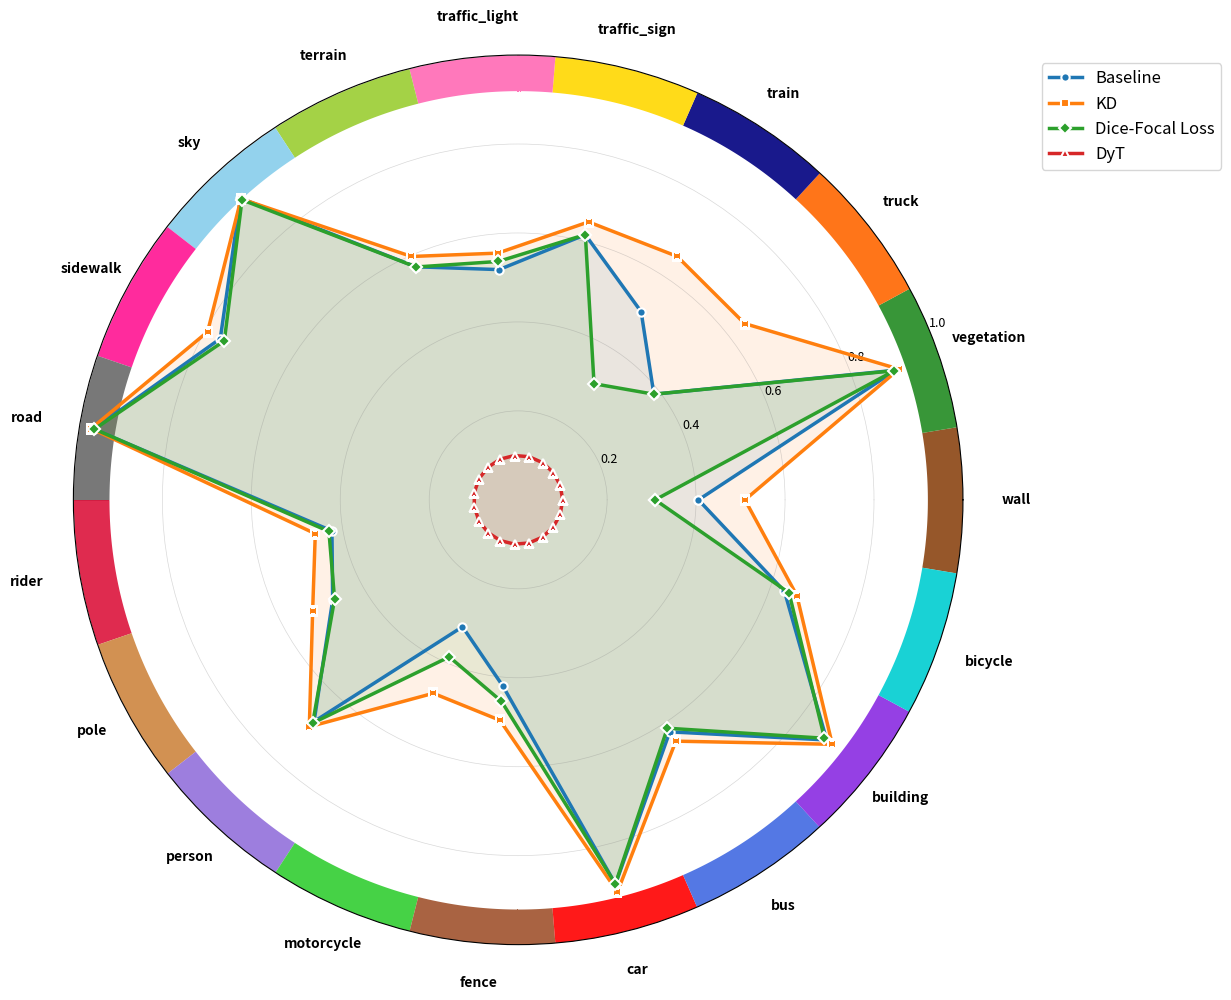

Write the Python code that produced this figure.
import matplotlib.pyplot as plt
import numpy as np
from math import pi

# Class IOUs
data = {
    'Baseline': [0.40537, 0.89775, 0.38665, 0.5054, 0.61489, 0.51943, 0.57216, 0.9218,
                 0.76158, 0.96742, 0.42449, 0.47425, 0.67761, 0.31166, 0.41971,
                 0.89132, 0.62304, 0.87894, 0.63301],
    'KD': [0.50985, 0.90512, 0.64523, 0.65375, 0.64461, 0.55659, 0.59747, 0.91996,
             0.79396, 0.97326, 0.46247, 0.52543, 0.69328, 0.47496, 0.49725,
             0.90925, 0.64808, 0.89486, 0.66246],
    'Dice-Focal Loss': [0.30795, 0.8943, 0.38665, 0.31183, 0.61517, 0.53784, 0.57167, 0.9167,
             0.75117, 0.96583, 0.4314, 0.46934, 0.68213, 0.38551, 0.45461,
             0.89049, 0.61329, 0.87269, 0.64389],
    'DyT': [0.1, 0.1, 0.1, 0.1, 0.1, 0.1, 0.1, 0.1,
             0.1, 0.1, 0.1, 0.1, 0.1, 0.1, 0.1,
             0.1, 0.1, 0.1, 0.1]
}

categories = ['wall', 'vegetation', 'truck', 'train', 'traffic_sign', 'traffic_light',
              'terrain', 'sky', 'sidewalk', 'road', 'rider', 'pole', 'person',
              'motorcycle', 'fence', 'car', 'bus', 'building', 'bicycle']

# color define for each class
category_colors = [
    '#8B4513',  # wall - brown
    '#228B22',  # vegetation - green  
    '#FF6600',  # truck - orange
    '#000080',  # train - navy blue
    '#FFD700',  # traffic_sign - gold
    '#FF69B4',  # traffic_light - hot pink
    '#9ACD32',  # terrain - yellow green
    '#87CEEB',  # sky - sky blue
    '#FF1493',  # sidewalk - deep pink
    '#696969',  # road - dim gray
    '#DC143C',  # rider - crimson
    '#CD853F',  # pole - peru
    '#9370DB',  # person - medium purple
    '#32CD32',  # motorcycle - lime green
    '#A0522D',  # fence - sienna
    '#FF0000',  # car - red
    '#4169E1',  # bus - royal blue
    '#8A2BE2',  # building - blue violet
    '#00CED1'   # bicycle - dark turquoise
]

def create_radar_chart_with_colored_segments(data, categories, figsize=(12, 10)):
    # 각도 계산
    N = len(categories)
    angles = [n / float(N) * 2 * pi for n in range(N)]
    angles += angles[:1]
    
    # 플롯 설정
    fig, ax = plt.subplots(figsize=figsize, subplot_kw=dict(projection='polar'))
    
    # 각 카테고리별로 가장 바깥쪽 테두리만 색칠
    for i in range(N):
        # 각 구역의 시작과 끝 각도
        start_angle = angles[i] - (2 * pi / N) / 2
        end_angle = angles[i] + (2 * pi / N) / 2

        # 바깥쪽 도넛 구간의 반지름 범위 (예: 0.95~1.0)
        r_outer = 1.0
        r_inner = 0.92

        theta = np.linspace(start_angle, end_angle, 100)
        r1 = np.full_like(theta, r_outer)
        r2 = np.full_like(theta, r_inner)

        # 도넛형 구역을 채우기
        ax.fill_between(theta, r2, r1, color=category_colors[i], alpha=0.9, linewidth=0)
    
    # 데이터 플롯
    colors = ['#1f77b4', '#ff7f0e', '#2ca02c', '#d62728']  # baseline: blue, cskd: orange, diceloss: green, tanh: red
    markers = ['o', 's', 'D', '^']  # baseline: circle, cskd: square, diceloss: diamond, tanh: triangle

    for i, (label, values) in enumerate(data.items()):
        plot_values = values + values[:1]
        ax.plot(angles, plot_values, marker=markers[i], linewidth=2.5, 
               label=label, color=colors[i], markersize=6, markeredgewidth=1.5,
               markeredgecolor='white')
        ax.fill(angles, plot_values, alpha=0.1, color=colors[i])
    
    # 카테고리 라벨 설정
    ax.set_xticks([])  # 기존 라벨 제거

    for angle, label in zip(angles[:-1], categories):
        deg = np.degrees(angle) % 360
        # 좌우(오른쪽: 0±15도, 왼쪽: 180±15도)는 더 멀리, 나머지는 더 가깝게
        if (deg < 20 or deg > 340) or (160 < deg < 200):
            radius = 1.12
        else:
            radius = 1.09
        ax.text(
            angle, radius, label,
            fontsize=10, fontweight='bold',
            ha='center', va='center'
        )
    
    # 반지름 축 설정
    ax.set_ylim(0, 1.0)
    ax.set_yticks([0.2, 0.4, 0.6, 0.8, 1.0])
    ax.set_yticklabels(['0.2', '0.4', '0.6', '0.8', '1.0'], fontsize=9)
    ax.grid(True, alpha=0.3, color='gray', linestyle='-', linewidth=0.5)
    
    # 범례
    ax.legend(loc='upper right', bbox_to_anchor=(1.3, 1.0), fontsize=12)
    
    plt.tight_layout()
    return fig, ax

def create_comparison_plot():
    """
    색상 구역이 있는 비교 레이더 차트 생성
    """
    fig, ax = create_radar_chart_with_colored_segments(
        data, categories)
    return fig

def print_data_table():
    """
    원본 데이터를 테이블 형식으로 출력
    """
    print("Original Data Table:")
    print("-" * 100)
    print(f"{'Category':<15} {'Baseline':<10} {'CSKD':<10} {'Color':<15}")
    print("-" * 100)
    
    for i, category in enumerate(categories):
        baseline_val = data['Baseline'][i]
        cskd_val = data['KD'][i]
        color = category_colors[i]
        print(f"{category:<15} {baseline_val:<10.5f} {cskd_val:<10.5f} {color:<15}")
    
    print("-" * 100)

# 실행 예제
if __name__ == "__main__":
    print_data_table()
    fig = create_comparison_plot()
    fig.savefig('./cls_ious.png', dpi=300, bbox_inches='tight')
    plt.show()
    